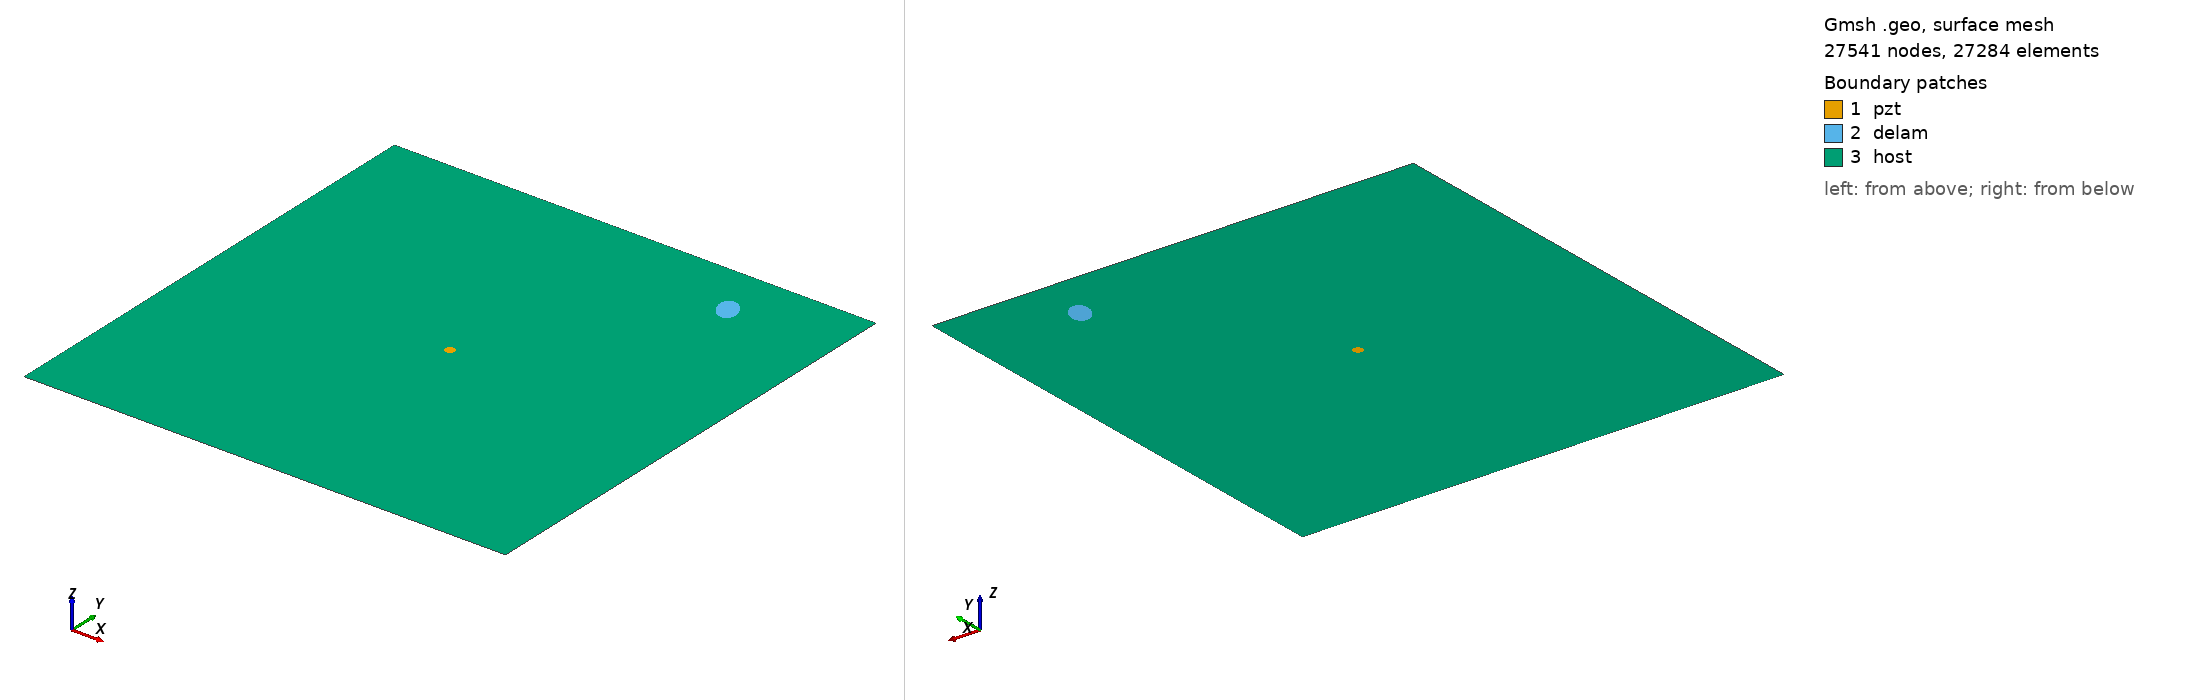

Gmsh geometry script, surface-meshed: 27541 nodes, 27284 surface elements. Boundary patches (legend numbers): 1 pzt, 2 delam, 3 host. Left view from above one corner, right view from below the opposite corner. Legend entries are the model's physical surfaces. The drawing asked Gmsh for element sizes between 1% and 20% of the model's largest extent; the script's own settings can give other sizes.

=== m_341_delam1_position_no_88_a_15mm_b_10mm_angle_120.geo (drawn) ===
SetFactory("OpenCASCADE");
L=0.500000; 
W=0.500000; 
a=0.015000; 
b=0.010000; 
x=0.388889; 
y=0.444444; 
alpha=0.666667 *Pi; 
r=0.005000; 
xpzt=0.250000; 
ypzt=0.250000; 
//+
Point(1) = {0, 0, 0, 1.0};
//+
Point(2) = {L, 0, 0, 1.0};
//+
Point(3) = {L, W, 0, 1.0};
//+
Point(4) = {0, W, 0, 1.0};
//+
Line(1) = {1, 2};
//+
Line(2) = {2, 3};
//+
Line(3) = {3, 4};
//+
Line(4) = {4, 1};
//+
Circle(5) = {xpzt, ypzt, -0, r, 0, 2*Pi};
//+
Ellipse(6) = {x, y, -0, a, b, 0, 2*Pi};
//+
Rotate {{0, 0, 1}, {x, y, 0}, alpha} {
  Curve{6}; 
}
//+
Curve Loop(1) = {4, 1, 2, 3};
//+
Curve Loop(2) = {6};
//+
Curve Loop(3) = {5};
//+
Curve Loop(4) = {6};
//+
Curve Loop(5) = {5};
//+
Plane Surface(1) = {5};
//+
Plane Surface(2) = {4};
//+
Plane Surface(3) = {1, 2, 3};
//+
Point(9) = {xpzt, ypzt, 0, 1.0};
//+
Point{9} In Surface {1};// mesh node at centre of pzt
//+
Physical Surface("pzt") = {1};
//+
Physical Surface("delam") = {2};
//+
Physical Surface("host") = {3};

Mesh.Algorithm = 6; // Frontal
Mesh.CharacteristicLengthFactor = 0.080000;
Mesh.CharacteristicLengthMin = 0.001000;
Mesh.CharacteristicLengthMax = 0.200000;
Mesh.RecombineAll = 1; // Apply recombination algorithm
Mesh.SubdivisionAlgorithm = 1; // 1: all quadrangles
Mesh.Smoothing = 1;
